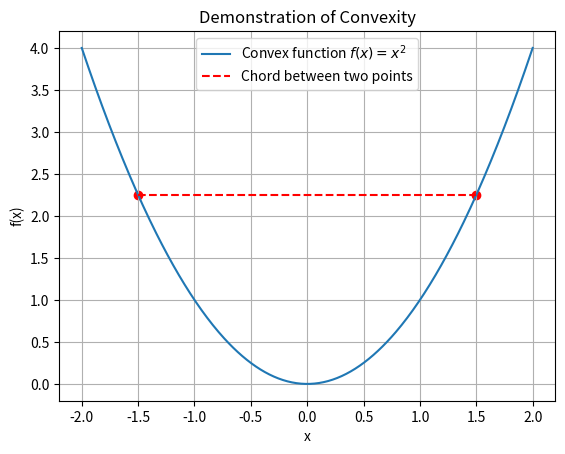

Reproduce this figure in Python.
import numpy as np
import matplotlib.pyplot as plt
def f(x):
    return x**2
x = np.linspace(-2, 2, 400)
y = f(x)
x1, x2 = -1.5, 1.5
y1, y2 = f(x1), f(x2)
t = np.linspace(0, 1, 100)
x_line = x1 * (1 - t) + x2 * t
y_line = y1 * (1 - t) + y2 * t
plt.plot(x, y, label="Convex function $f(x) = x^2$")
plt.plot(x_line, y_line, 'r--', label="Chord between two points")
plt.scatter([x1, x2], [y1, y2], color='red')
plt.title("Demonstration of Convexity")
plt.xlabel("x")
plt.ylabel("f(x)")
plt.legend()
plt.grid(True)
plt.show()
